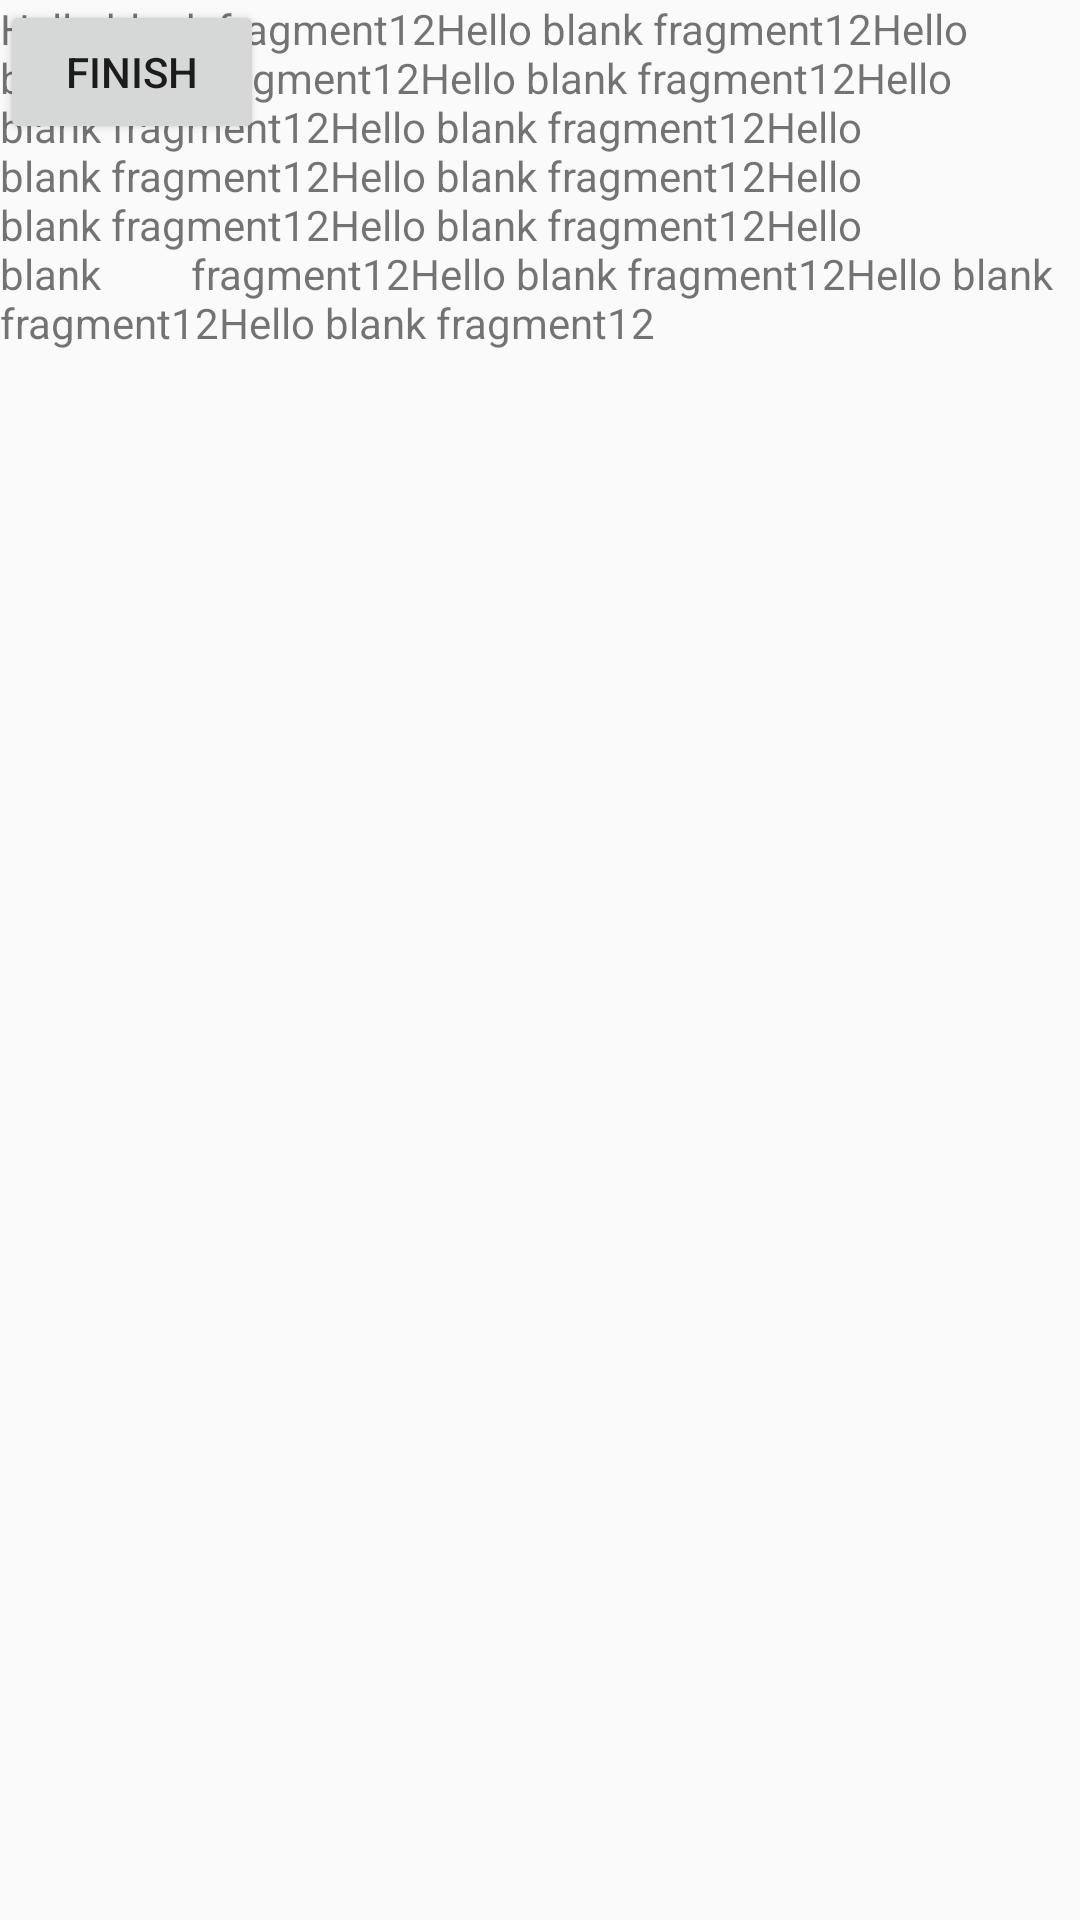

The Android layout XML behind this screen, and the referenced resources:
<!-- AndroidManifest.xml: application theme AppTheme -->
<!-- res/layout/fragment_blank_fragment12.xml -->
<FrameLayout xmlns:android="http://schemas.android.com/apk/res/android"
    xmlns:tools="http://schemas.android.com/tools" android:layout_width="match_parent"
    android:layout_height="match_parent"
    tools:context="com.fenrir.app.sample.BlankFragment12">

    
    <TextView android:layout_width="match_parent" android:layout_height="match_parent"
        android:text="Hello blank fragment12Hello blank fragment12Hello bl
        ank fragment12Hello blank fragment12Hello blank fragment12Hello blank fragment12Hello blank fragment12Hello blank fragment12Hello blank fragment12Hello blank fragment12Hello blank
        fragment12Hello blank fragment12Hello blank fragment12Hello blank fragment12" />

    <Button
        android:id="@+id/finish_button"
        android:layout_width="wrap_content"
        android:layout_height="wrap_content"
        android:text="Finish"
        android:layout_centerInParent="true"/>
</FrameLayout>
<!-- resources referenced by this layout -->
<resources>
  <style name="AppTheme" parent="Theme.AppCompat.Light.NoActionBar">
          
          <item name="colorPrimary">@color/colorPrimary</item>
          <item name="colorPrimaryDark">@color/colorPrimaryDark</item>
          <item name="colorAccent">@color/colorAccent</item>
      </style>
  <!-- not gathered from this repository: default colours our renderer supplied (Android Studio template values) -->
  <color name="colorPrimary">#FF6200EE</color>
  <color name="colorPrimaryDark">#FF3700B3</color>
  <color name="colorAccent">#FF03DAC5</color>
</resources>
